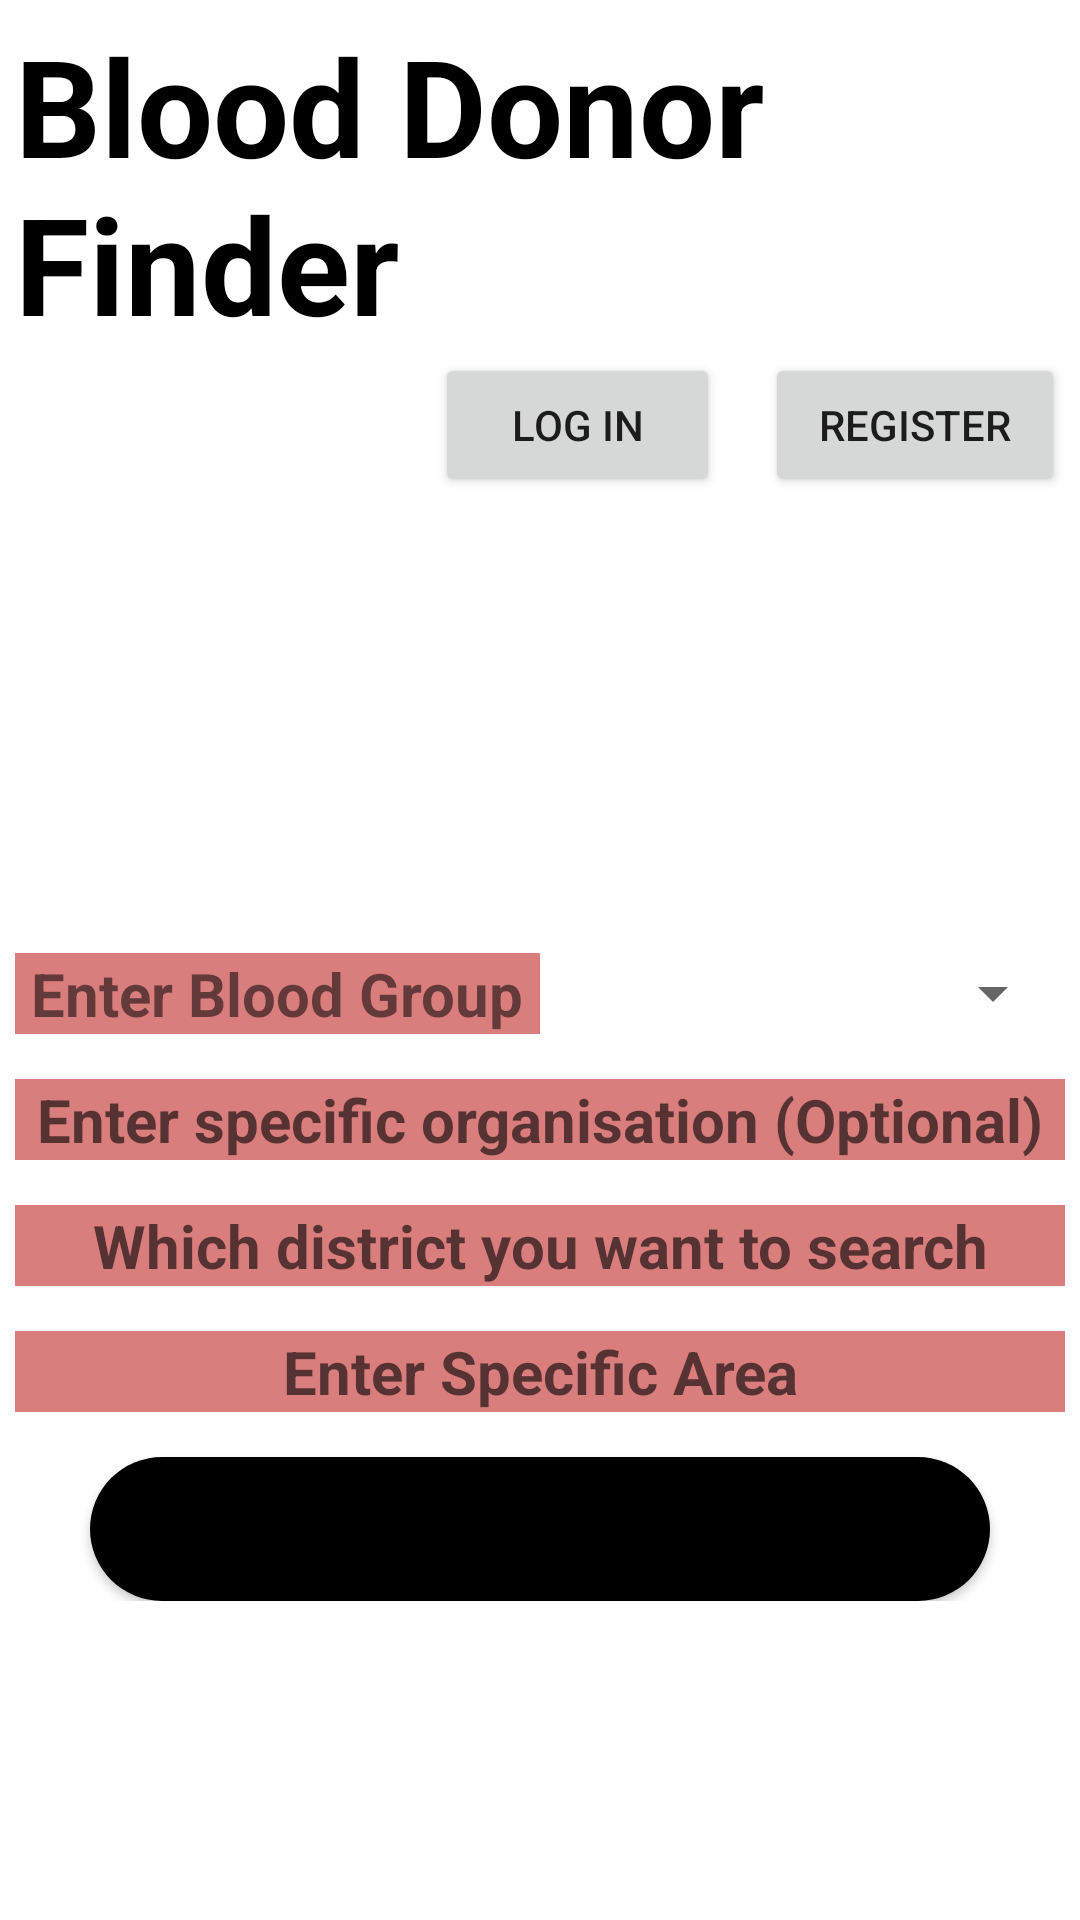

Write the Android layout XML for this screen, with the resource values it uses.
<!-- AndroidManifest.xml: application theme Theme.BloodDonorFinder -->
<!-- res/layout/activity_main.xml -->
<?xml version="1.0" encoding="utf-8"?>
<LinearLayout xmlns:android="http://schemas.android.com/apk/res/android"
    xmlns:app="http://schemas.android.com/apk/res-auto"
    xmlns:tools="http://schemas.android.com/tools"
    android:layout_width="match_parent"
    android:layout_height="match_parent"
    android:padding="5dp"
    android:orientation="vertical"
    tools:context=".MainActivity">

    <TextView
        android:layout_width="match_parent"
        android:layout_height="wrap_content"
        android:textSize="45dp"
        android:textColor="@color/black"
        android:textStyle="bold"
        android:text="@string/blood_donor_finder"/>

    <LinearLayout
        android:layout_width="match_parent"
        android:layout_height="200dp"
        android:gravity="right">


        <Button
            android:id="@+id/loginLogout"
            android:layout_width="95dp"
            android:layout_height="wrap_content"
            android:layout_marginRight="15dp"
            android:layout_gravity="right"
            android:onClick="loginButtonPressed"
            android:text="@string/login"/>

        <Button
            android:layout_width="100dp"
            android:layout_height="wrap_content"
            android:onClick="registeButtonPressed"
            android:text="@string/register"/>


    </LinearLayout>

    <LinearLayout
        android:layout_width="match_parent"
        android:layout_height="wrap_content"
        android:gravity="center"
        android:orientation="vertical">

        <LinearLayout
            android:layout_width="match_parent"
            android:layout_height="wrap_content"
            android:gravity="center">
            <TextView
                android:layout_width="0dp"
                android:layout_height="wrap_content"
                android:layout_weight="1"
                android:textSize="20dp"
                android:textStyle="bold"
                android:background="#DA7D7D"
                android:textAlignment="center"
                android:text="@string/bloodGroup"/>

            <Spinner
                android:id="@+id/bloodGroupID"
                android:layout_width="0dp"
                android:layout_weight="1"
                android:outlineAmbientShadowColor="#DA7D7D"
                android:layout_height="wrap_content"
                />

        </LinearLayout>

        <EditText
            android:id="@+id/organisationID"
            android:layout_width="match_parent"
            android:layout_height="wrap_content"
            android:background="#DA7D7D"
            android:ems="10"
            android:textSize="20dp"
            android:textStyle="bold"
            android:layout_marginTop="15dp"
            android:textAlignment="center"
            android:inputType="textPersonName"
            android:hint="@string/institution" />

        <EditText
            android:id="@+id/districtNameID"
            android:layout_width="match_parent"
            android:layout_height="wrap_content"
            android:background="#DA7D7D"
            android:layout_marginTop="15dp"
            android:ems="10"
            android:textSize="20dp"
            android:textStyle="bold"
            android:textAlignment="center"
            android:inputType="textPersonName"
            android:hint="@string/district" />
        <EditText
            android:id="@+id/specificAreaID"
            android:layout_width="match_parent"
            android:layout_height="wrap_content"
            android:background="#DA7D7D"
            android:layout_marginTop="15dp"
            android:ems="10"
            android:inputType="textPersonName"
            android:textSize="20dp"
            android:textStyle="bold"
            android:textAlignment="center"
            android:hint="@string/specificArea" />
        <Button
            android:id="@+id/searchButton"
            android:layout_width="300dp"
            android:layout_height="wrap_content"
            android:textSize="20dp"
            android:textStyle="bold"
            android:layout_marginTop="15dp"
            android:textAlignment="center"
            android:background="@drawable/button_design"
            android:onClick="searchDonor"
            android:text="@string/searchButton" />

    </LinearLayout>

</LinearLayout>
<!-- resources referenced by this layout -->
<resources>
  <color name="black">#FF000000</color>
  <!-- drawable button_design (drawable) -->
  <?xml version="1.0" encoding="utf-8"?>
  <shape xmlns:android="http://schemas.android.com/apk/res/android" android:shape="rectangle">
  
      <corners android:radius="30dp"/>
      <solid android:color="@color/black"/>
  </shape>
  <string name="bloodGroup">Enter Blood Group</string>
  <string name="blood_donor_finder">Blood Donor Finder</string>
  <string name="district">Which district you want to search</string>
  <string name="institution">Enter specific organisation (Optional)</string>
  <string name="login">Log In</string>
  <string name="register">Register</string>
  <string name="searchButton">Search</string>
  <string name="specificArea">Enter Specific Area</string>
  <style name="Theme.BloodDonorFinder" parent="Theme.MaterialComponents.DayNight.DarkActionBar">
          
          <item name="colorPrimary">@color/purple_500</item>
          <item name="colorPrimaryVariant">@color/purple_700</item>
          <item name="colorOnPrimary">@color/white</item>
          
          <item name="colorSecondary">@color/teal_200</item>
          <item name="colorSecondaryVariant">@color/teal_700</item>
          <item name="colorOnSecondary">@color/black</item>
          
          <item name="android:statusBarColor" tools:targetApi="l">?attr/colorPrimaryVariant</item>
          
      </style>
  <color name="purple_500">#F43131</color>
  <color name="purple_700">#B3003F</color>
  <color name="white">#FFFFFFFF</color>
  <color name="teal_200">#FF03DAC5</color>
  <color name="teal_700">#FF018786</color>
</resources>
